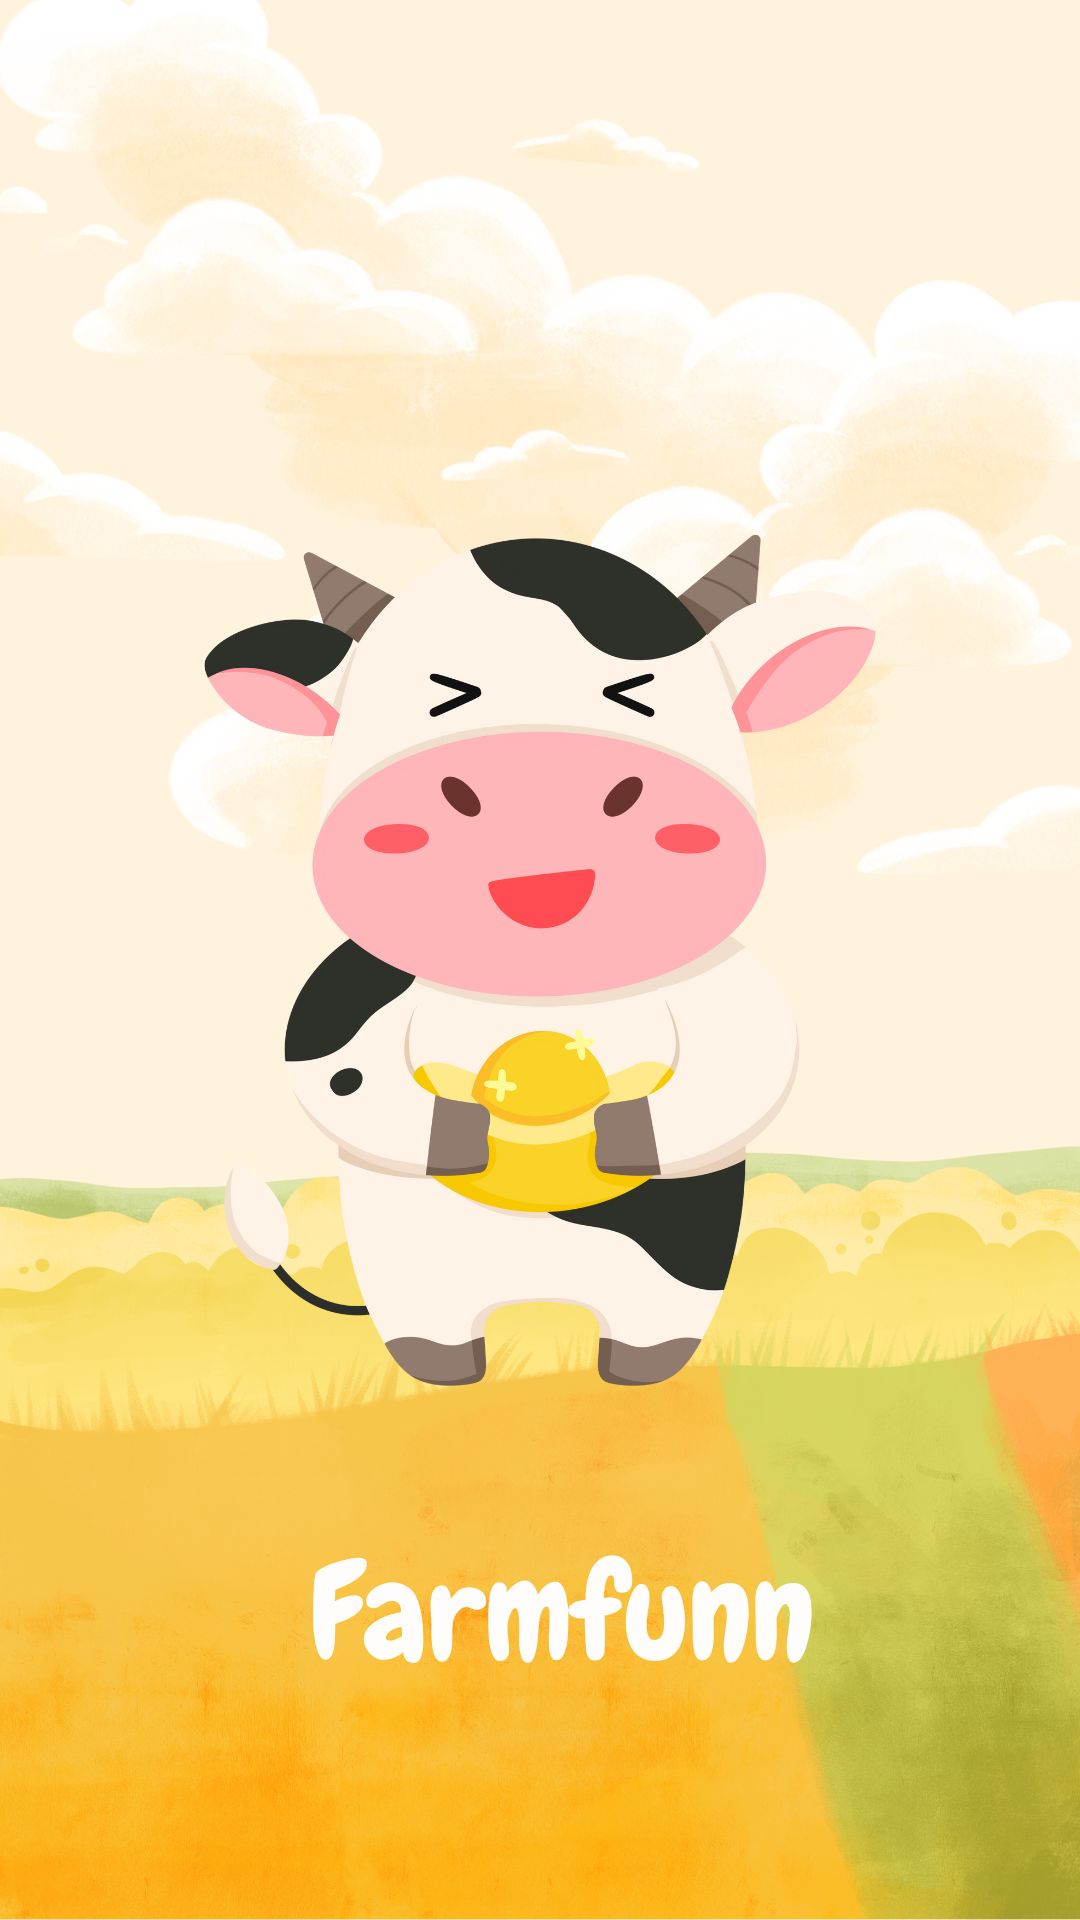

Write the Android layout XML for this screen, with the resource values it uses.
<!-- AndroidManifest.xml: application theme Theme.Funfarm -->
<!-- res/layout/activity_splash.xml -->
<?xml version="1.0" encoding="utf-8"?>
<androidx.constraintlayout.widget.ConstraintLayout xmlns:android="http://schemas.android.com/apk/res/android"
    xmlns:app="http://schemas.android.com/apk/res-auto"
    xmlns:tools="http://schemas.android.com/tools"
    android:layout_width="match_parent"
    android:layout_height="match_parent"
    tools:ignore="ExtraText">
    tools:context=".WelcomeActivity">

    <ImageView
        android:id="@+id/imageView"
        android:layout_width="match_parent"
        android:layout_height="match_parent"
        android:src="@drawable/app"
        android:layout_gravity="center_vertical"
        android:scaleType="fitCenter"
        android:contentDescription="TODO"
        tools:ignore="ContentDescription,HardcodedText" />
</androidx.constraintlayout.widget.ConstraintLayout>
<!-- resources referenced by this layout -->
<resources>
  <!-- drawable app: jpg bitmap (drawable, 110897 bytes) -->
  <style name="Theme.Funfarm" parent="Theme.MaterialComponents.DayNight.DarkActionBar">
          
          <item name="colorPrimary">@color/purple_500</item>
          <item name="colorPrimaryVariant">@color/purple_700</item>
          <item name="colorOnPrimary">@color/white</item>
          
          <item name="colorSecondary">@color/teal_200</item>
          <item name="colorSecondaryVariant">@color/teal_700</item>
          <item name="colorOnSecondary">@color/black</item>
          
          <item name="android:statusBarColor">?attr/colorPrimaryVariant</item>
          
      </style>
  <!-- not gathered from this repository: default colours our renderer supplied (Android Studio template values) -->
  <color name="purple_500">#FF6200EE</color>
  <color name="purple_700">#FF3700B3</color>
  <color name="teal_200">#FF03DAC5</color>
  <color name="teal_700">#FF018786</color>
  <color name="black">#FF000000</color>
  <color name="white">#FFFFFFFF</color>
</resources>
